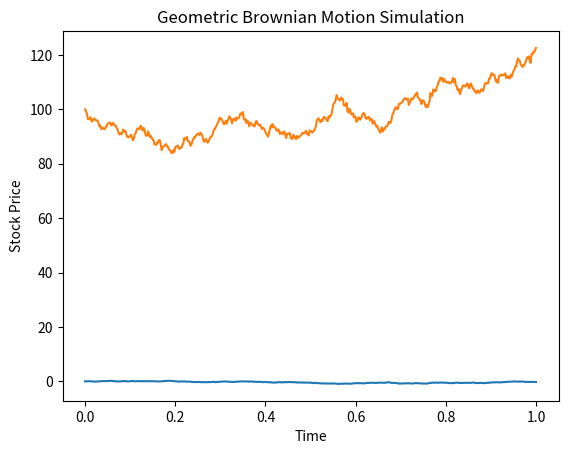

Write Python code to recreate this figure.
import numpy as np
import matplotlib.pyplot as plt

def simulate_brownian_motion(T, N):
    """Simulates a Brownian motion.

    Args:
        T: Total time.
        N: Number of steps.

    Returns:
        A tuple (t, W) where t is the time vector and W is the Brownian motion path.
    """
    dt = T / N
    t = np.linspace(0, T, N+1)
    dW = np.random.normal(0, np.sqrt(dt), N)
    W = np.cumsum(np.insert(dW, 0, 0))
    return t, W

T = 1
N = 500
t, W = simulate_brownian_motion(T, N)

plt.plot(t, W)
plt.title('Brownian Motion Simulation')
plt.xlabel('Time')
plt.ylabel('W(t)')
plt.show()

def simulate_gbm(S0, mu, sigma, T, N):
    """Simulates a Geometric Brownian Motion.

    Args:
        S0: Initial stock price.
        mu: Drift.
        sigma: Volatility.
        T: Total time.
        N: Number of steps.

    Returns:
        A tuple (t, S) where t is the time vector and S is the GBM path.
    """
    dt = T / N
    t = np.linspace(0, T, N+1)
    W = np.random.normal(0, np.sqrt(dt), N)
    W = np.cumsum(np.insert(W, 0, 0))
    S = S0 * np.exp((mu - 0.5 * sigma**2) * t + sigma * W)
    return t, S

S0 = 100
mu = 0.05
sigma = 0.2
T = 1
N = 500

t, S = simulate_gbm(S0, mu, sigma, T, N)

plt.plot(t, S)
plt.title('Geometric Brownian Motion Simulation')
plt.xlabel('Time')
plt.ylabel('Stock Price')
plt.show()